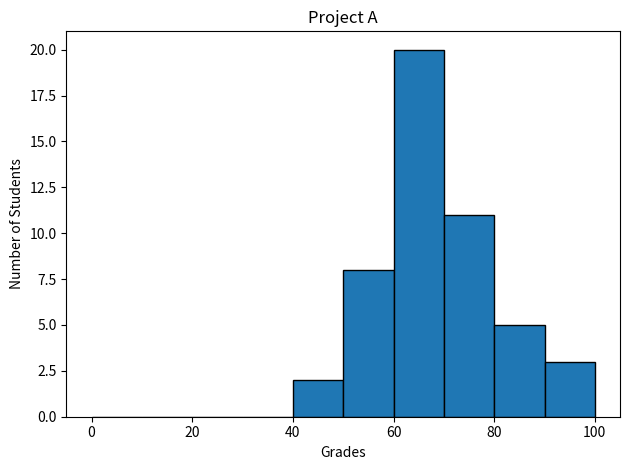

Python code for this plot:
#!/usr/bin/env python3
import numpy as np
import matplotlib.pyplot as plt

np.random.seed(5)
student_grades = np.random.normal(68, 15, 50)

# your code here
plt.hist(student_grades, bins=10,edgecolor='black', range=(0, 100))
plt.xlabel('Grades')
plt.ylabel('Number of Students')
plt.title('Project A')
plt.tight_layout()
plt.show()
